Labelled photos from "hsv_dataset", an image-classification folder in mizanulridhoaohana/klasifikasi_buah. The possible labels are: manggis, pisang, rambutan.

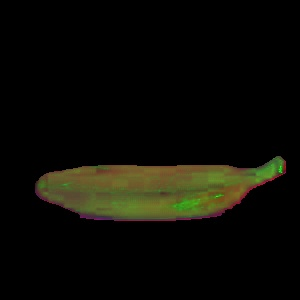
Label: pisang

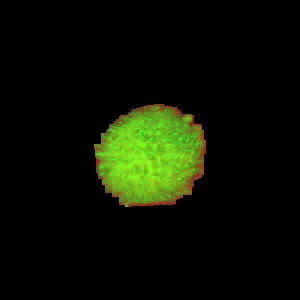
Label: rambutan

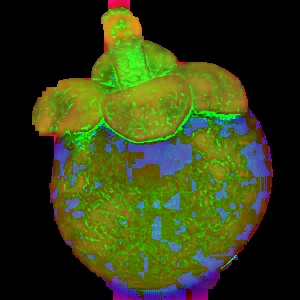
Label: manggis

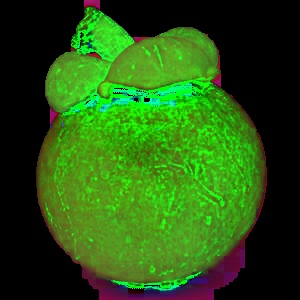
Label: manggis

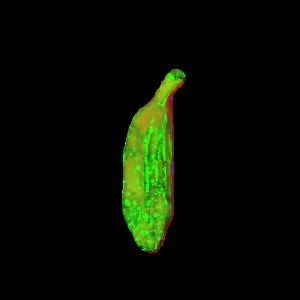
Label: pisang

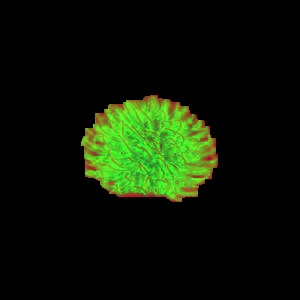
Label: rambutan
